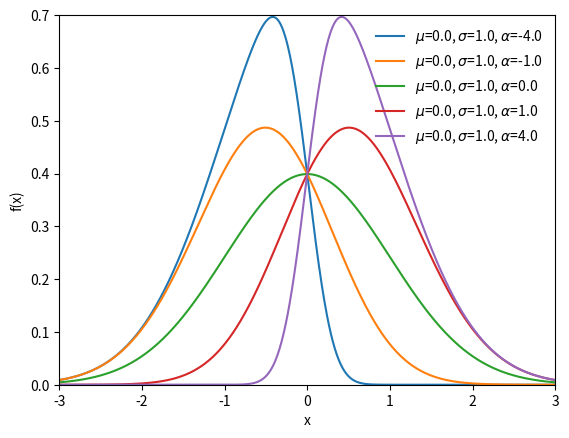

This chart was generated by the following Python code:
import matplotlib.pyplot as plt
import numpy as np
import scipy.stats as st
x = np.linspace(-3.0, 3.0, 1000)
fig, ax = plt.subplots()
f = lambda alpha, mu, sigma : st.skewnorm.pdf(x, alpha, loc=mu, scale=sigma)
plot_pdf = lambda alpha, mu, sigma : ax.plot(x, f(alpha, mu, sigma), label=r'$\mu$={0}, $\sigma$={1}, $\alpha$={2}'.format(mu, sigma, alpha))
plot_pdf(-4.0,0.0,1.0)
plot_pdf(-1.0,0.0,1.0)
plot_pdf(0.0,0.0,1.0)
plot_pdf(1.0,0.0,1.0)
plot_pdf(4.0,0.0,1.0)
plt.legend(loc='upper right', frameon=False)
ax.set(xlim=[-3,3], ylim=[0,0.7], xlabel='x', ylabel='f(x)')
plt.show()